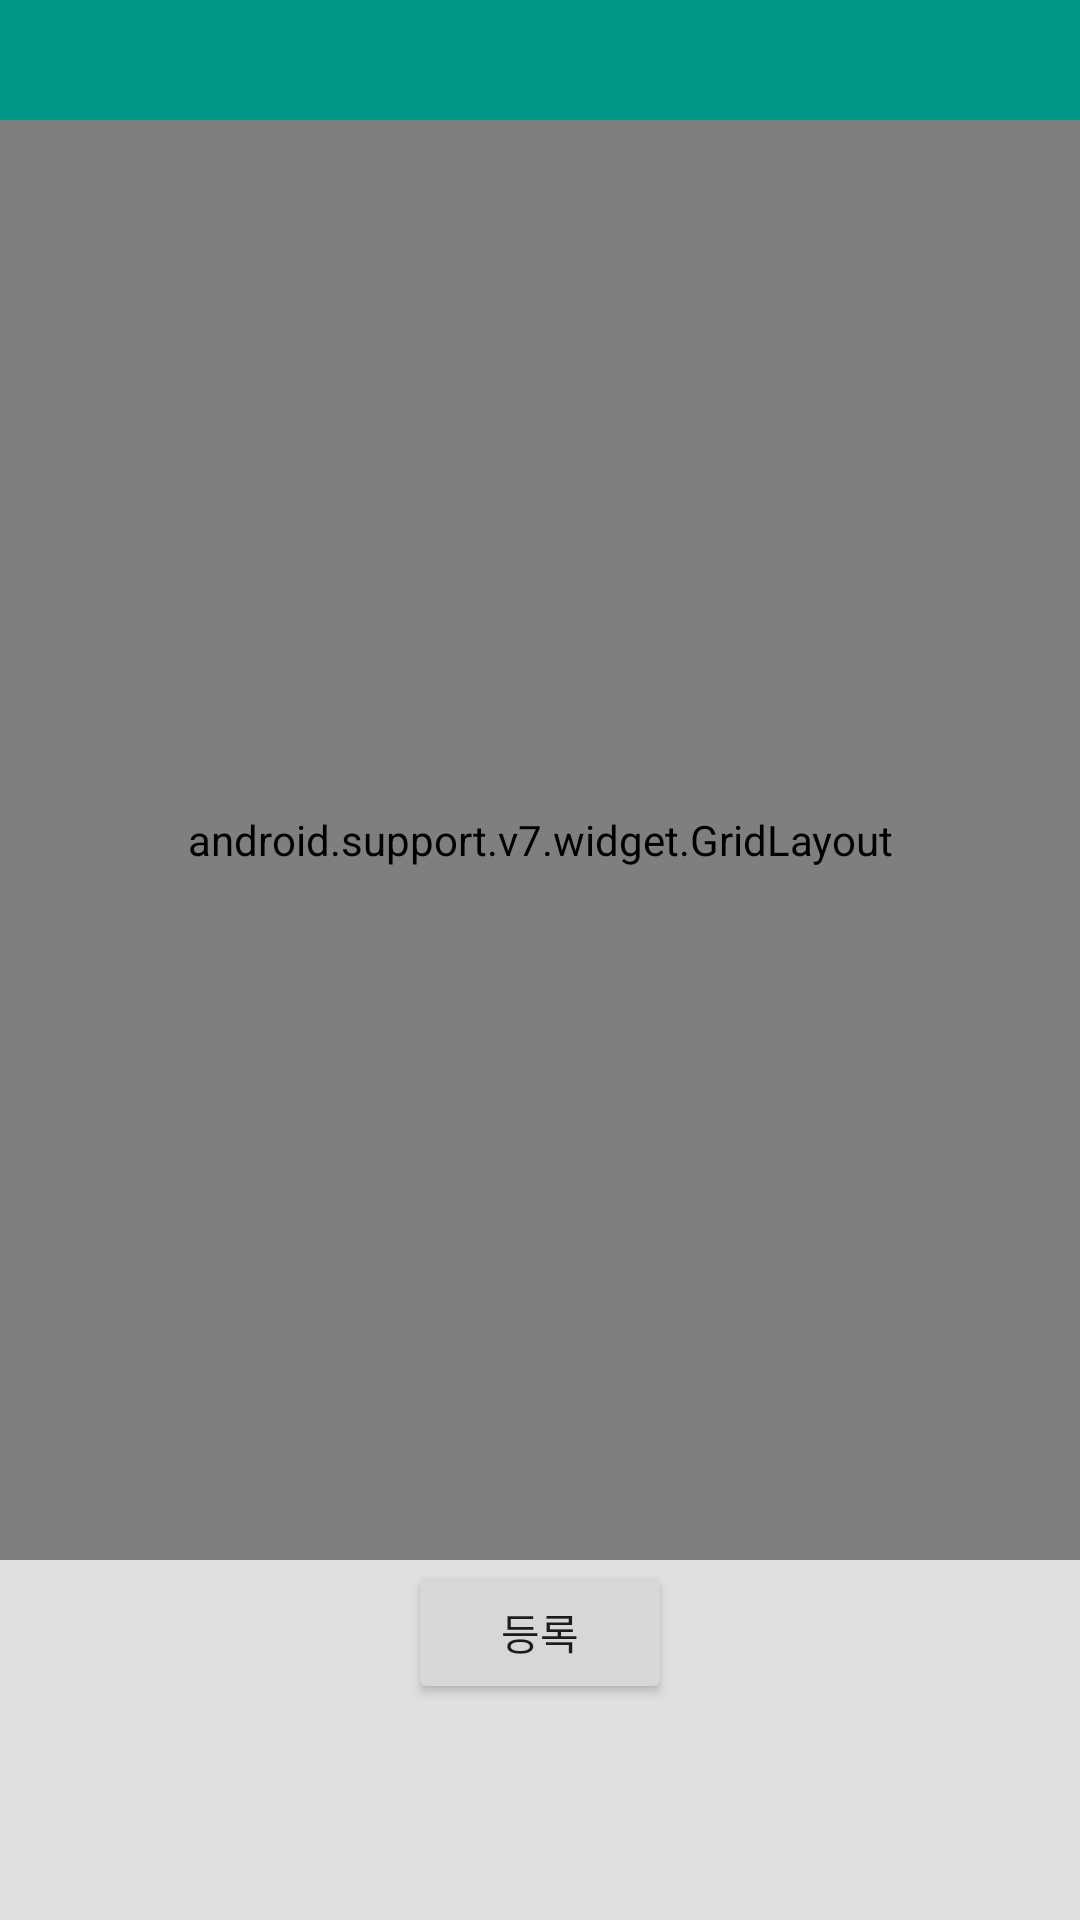

Reconstruct the res/layout file that produces this screen, plus the resources it refers to.
<!-- AndroidManifest.xml: application theme AppTheme -->
<!-- res/layout/activity_add_alaram.xml -->
<?xml version="1.0" encoding="utf-8"?>
<LinearLayout
    xmlns:android="http://schemas.android.com/apk/res/android"
    xmlns:app="http://schemas.android.com/apk/res-auto"
    android:orientation="vertical"
    android:layout_width="match_parent"
    android:layout_height="match_parent"
    >

    <android.support.v7.widget.Toolbar
        android:id="@+id/toolbar"
        android:layout_width="match_parent"
        android:layout_height="40dp"
        android:background="@color/colorPrimary"

        >

        <ImageView
            android:src="@mipmap/icon"
            android:layout_width="30dp"
            android:layout_height="wrap_content"
            android:adjustViewBounds="true"
            android:layout_gravity="right"
            android:paddingRight="3dp"
            />



    </android.support.v7.widget.Toolbar>

<android.support.v7.widget.GridLayout
    android:layout_width="match_parent"
    android:layout_height="0dp"
    android:layout_weight="4"
     app:columnCount="3">


    <TextView
        android:id="@+id/tv_time"
        android:fontFamily="casual"
        android:text="12:34 pm"
        android:textColor="@color/white"
         android:textAppearance="@style/TextAppearance.AppCompat.Display3"

        android:background="@color/colorPrimary"
        app:layout_columnWeight="1"
        app:layout_rowWeight="2"
        app:layout_columnSpan="3"
        android:gravity="center"
        android:elevation="4dp"

        />

    <TextView
        android:gravity="center"
        android:text="@string/add_alarm_activity_notice"
        app:layout_columnSpan="3"
        app:layout_rowWeight="1"
        app:layout_columnWeight="1"
        android:textColor="@color/colorP1"
        />
    <ImageView
        android:id="@+id/iv_bellType"
        android:src="@mipmap/belltype_vib"
        app:layout_columnWeight="1"
        app:layout_rowWeight="2"
        android:gravity="center"
        android:padding="16dp"

        />

    <ImageView

        android:id="@+id/iv_repeat"
        android:src="@mipmap/repeat_off"
        android:gravity="center"
        app:layout_rowWeight="2"
        app:layout_columnWeight="1"
        android:padding="16dp"


        />

    <ImageView
        android:id="@+id/iv_memo"
        android:src="@mipmap/memo_off"
        android:gravity="center"
        app:layout_rowWeight="2"
        app:layout_columnWeight="1"
        android:padding="16dp"
         />

    <TextView
        android:id="@+id/tv_bellType"
        android:text="@string/add_alaram_tv_belltype_defalut"
        app:layout_columnWeight="1"
        app:layout_rowWeight="1"
        android:gravity="center"
        />
    <TextView
        android:id="@+id/tv_repeat"
        android:text="@string/add_alaram_tv_repeat"
        app:layout_columnWeight="1"
        app:layout_rowWeight="1"
        android:gravity="center"

        />
    <TextView
        android:id="@+id/tv_memo"
        android:text="@string/add_alaram_tv_memo"
        app:layout_columnWeight="1"
        app:layout_rowWeight="1"
        android:gravity="center"
        />

</android.support.v7.widget.GridLayout>
    <LinearLayout
        android:layout_width="match_parent"
        android:layout_height="0dp"
        android:layout_weight="1"
        android:orientation="vertical"
        android:background="@color/gray">

    <Button
        android:id="@+id/ReisterBtn"
        android:layout_width="wrap_content"
        android:layout_height="wrap_content"
        android:onClick="add"
        android:text="등록"
        android:layout_gravity="center"/>
    </LinearLayout>
</LinearLayout>
<!-- resources referenced by this layout -->
<resources>
  <color name="colorP1">#424242</color>
  <color name="colorPrimary">#009688</color>
  <color name="gray">#e0e0e0</color>
  <color name="white">#FFFFFF</color>
  <!-- mipmap belltype_vib: png bitmap (mipmap-hdpi, 352 bytes) -->
  <!-- mipmap memo_off: png bitmap (mipmap-hdpi, 347 bytes) -->
  <!-- mipmap repeat_off: png bitmap (mipmap-hdpi, 958 bytes) -->
  <string name="add_alaram_tv_belltype_defalut">진동</string>
  <string name="add_alaram_tv_memo">메모 없음</string>
  <string name="add_alaram_tv_repeat">반복 없음</string>
  <string name="add_alarm_activity_notice">새로운 알람을 추가하고 있습니다.</string>
  <style name="AppTheme" parent="@style/Theme.AppCompat.Light.NoActionBar">
          
  
          <item name="colorPrimary">@color/colorPrimary</item>
          <item name="colorPrimaryDark">@color/colorPrimaryDark</item>
          <item name="colorAccent">@color/colorAccent</item>
  
      </style>
  <color name="colorPrimaryDark">#004d40</color>
  <color name="colorAccent">#00bfa5</color>
</resources>
